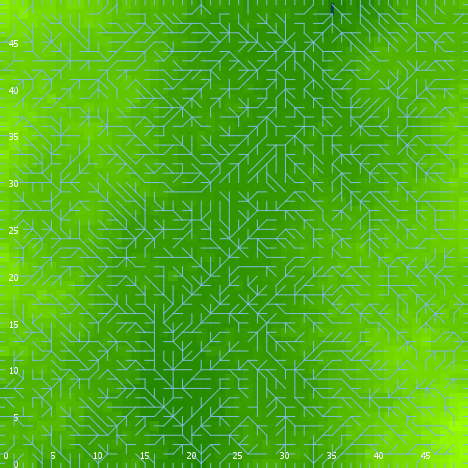

The table this chart was drawn from, first rows:
export-world data (NetLogo 6.0.4)
land_05_withInitialEcologicalCommunity.n…
11/16/2020 22:40:52:867 +0000
RANDOM STATE
0 0 -1727483681 251 0.13651029233943132 …
GLOBALS
min-pxcor, max-pxcor, min-pycor, max-pycor, perspective, subject, nextIndex, directed-links, ticks, display-mode, ecol_brushfrequencyinflection, ecol_brushfrequencyrate, ecol_grassfrequencyinflection, ecol_grassfrequencyrate, ecol_woodfrequencyinflection, ecol_woodfrequencyrate, elevationdistribution, elev_algorithm-style, elev_featureanglerange, elev_inversioniterations, elev_noise, elev_numdepressions, elev_numprotuberances, elev_numranges
0, 49, 0, 49, 0, nobody, 2600, "UNDIRECTED", -1, "elevation (m)", 14.66, 0.07625, 0.9123, 0.002558, 19.51, 0.06865, [5.252802193680594 3.5476483840584367 1.…, "C#", 25.21, 0.583, 3.588, 6, 8, 92
TURTLES
who, color, heading, xcor, ycor, shape, label, label-color, breed, hidden?, size, pen-size, pen-mode, numpoints
0, 115, 101, 48, 7, "default", "", 9.9, {breed flowholders}, true, 1, 1, "up", 
1, 115, 132, 8, 7, "default", "", 9.9, {breed flowholders}, true, 1, 1, "up", 
2, 35, 330, 30, 14, "default", "", 9.9, {breed flowholders}, true, 1, 1, "up", 
3, 15, 0, 7, 46, "default", "", 9.9, {breed flowholders}, true, 1, 1, "up", 
4, 55, 181, 44, 45, "default", "", 9.9, {breed flowholders}, true, 1, 1, "up", 
5, 125, 90, 33, 3, "default", "", 9.9, {breed flowholders}, true, 1, 1, "up", 
6, 15, 271, 2, 18, "default", "", 9.9, {breed flowholders}, true, 1, 1, "up", 
7, 95, 282, 16, 38, "default", "", 9.9, {breed flowholders}, true, 1, 1, "up", 
8, 115, 134, 6, 42, "default", "", 9.9, {breed flowholders}, true, 1, 1, "up", 
9, 125, 5, 46, 35, "default", "", 9.9, {breed flowholders}, true, 1, 1, "up", 
10, 55, 220, 32, 15, "default", "", 9.9, {breed flowholders}, true, 1, 1, "up", 
11, 75, 291, 19, 44, "default", "", 9.9, {breed flowholders}, true, 1, 1, "up", 
12, 135, 49, 25, 21, "default", "", 9.9, {breed flowholders}, true, 1, 1, "up", 
13, 135, 233, 42, 15, "default", "", 9.9, {breed flowholders}, true, 1, 1, "up", 
14, 97, 270, 0, 8, "line half", "", 9.9, {breed flowholders}, false, 1, 1, "up", 
15, 55, 61, 48, 8, "default", "", 9.9, {breed flowholders}, true, 1, 1, "up", 
16, 135, 18, 14, 1, "default", "", 9.9, {breed flowholders}, true, 1, 1, "up", 
17, 35, 117, 13, 4, "default", "", 9.9, {breed flowholders}, true, 1, 1, "up", 
18, 45, 228, 24, 16, "default", "", 9.9, {breed flowholders}, true, 1, 1, "up", 
19, 65, 154, 18, 36, "default", "", 9.9, {breed flowholders}, true, 1, 1, "up", 
20, 115, 102, 18, 46, "default", "", 9.9, {breed flowholders}, true, 1, 1, "up", 
21, 105, 168, 43, 12, "default", "", 9.9, {breed flowholders}, true, 1, 1, "up", 
22, 85, 116, 22, 43, "default", "", 9.9, {breed flowholders}, true, 1, 1, "up", 
23, 45, 26, 28, 16, "default", "", 9.9, {breed flowholders}, true, 1, 1, "up", 
24, 85, 31, 8, 19, "default", "", 9.9, {breed flowholders}, true, 1, 1, "up", 
25, 45, 142, 45, 44, "default", "", 9.9, {breed flowholders}, true, 1, 1, "up", 
26, 125, 5, 18, 45, "default", "", 9.9, {breed flowholders}, true, 1, 1, "up", 
27, 5, 356, 12, 26, "default", "", 9.9, {breed flowholders}, true, 1, 1, "up", 
28, 25, 115, 21, 4, "default", "", 9.9, {breed flowholders}, true, 1, 1, "up", 
29, 25, 170, 1, 48, "default", "", 9.9, {breed flowholders}, true, 1, 1, "up", 
30, 85, 271, 12, 35, "default", "", 9.9, {breed flowholders}, true, 1, 1, "up", 
31, 85, 11, 29, 7, "default", "", 9.9, {breed flowholders}, true, 1, 1, "up", 
32, 45, 157, 37, 36, "default", "", 9.9, {breed flowholders}, true, 1, 1, "up", 
33, 65, 359, 24, 27, "default", "", 9.9, {breed flowholders}, true, 1, 1, "up", 
34, 125, 62, 21, 37, "default", "", 9.9, {breed flowholders}, true, 1, 1, "up", 
35, 97, 90, 49, 43, "line half", "", 9.9, {breed flowholders}, false, 1, 1, "up", 
36, 55, 336, 36, 3, "default", "", 9.9, {breed flowholders}, true, 1, 1, "up", 
37, 55, 7, 41, 43, "default", "", 9.9, {breed flowholders}, true, 1, 1, "up", 
38, 45, 244, 25, 8, "default", "", 9.9, {breed flowholders}, true, 1, 1, "up", 
39, 5, 308, 36, 45, "default", "", 9.9, {breed flowholders}, true, 1, 1, "up", 
40, 25, 292, 10, 23, "default", "", 9.9, {breed flowholders}, true, 1, 1, "up", 
41, 97, 270, 0, 18, "line half", "", 9.9, {breed flowholders}, false, 1, 1, "up", 
42, 97, 90, 49, 10, "line half", "", 9.9, {breed flowholders}, false, 1, 1, "up", 
43, 65, 358, 42, 11, "default", "", 9.9, {breed flowholders}, true, 1, 1, "up", 
44, 45, 138, 37, 9, "default", "", 9.9, {breed flowholders}, true, 1, 1, "up", 
45, 115, 295, 41, 23, "default", "", 9.9, {breed flowholders}, true, 1, 1, "up", 
46, 75, 75, 29, 5, "default", "", 9.9, {breed flowholders}, true, 1, 1, "up", 
47, 65, 169, 27, 21, "default", "", 9.9, {breed flowholders}, true, 1, 1, "up", 
48, 125, 25, 3, 17, "default", "", 9.9, {breed flowholders}, true, 1, 1, "up", 
49, 45, 329, 45, 45, "default", "", 9.9, {breed flowholders}, true, 1, 1, "up", 
50, 135, 349, 24, 30, "default", "", 9.9, {breed flowholders}, true, 1, 1, "up", 
... 10,001 more rows
